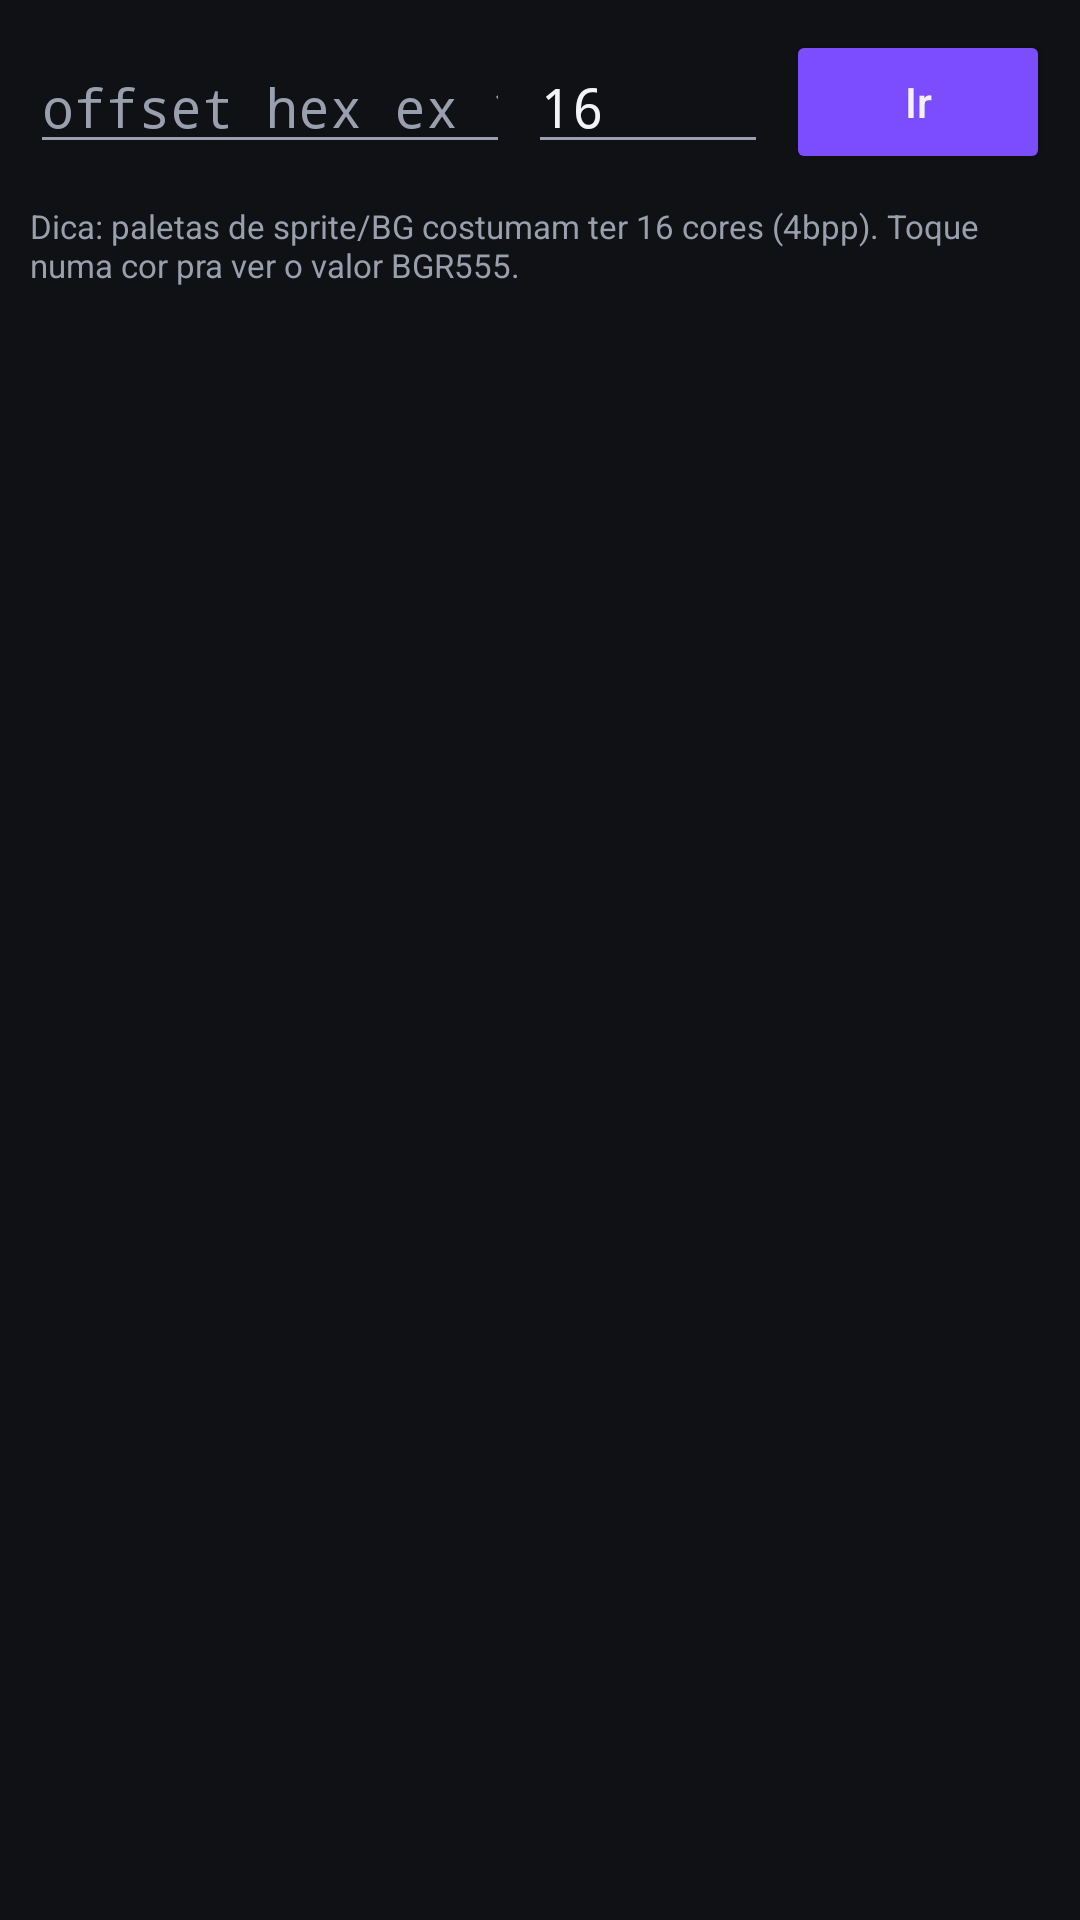

Android layout source for this screen:
<!-- AndroidManifest.xml: application theme Theme.SnesDeco -->
<!-- res/layout/fragment_palette.xml -->
<?xml version="1.0" encoding="utf-8"?>
<LinearLayout xmlns:android="http://schemas.android.com/apk/res/android"
    android:layout_width="match_parent"
    android:layout_height="match_parent"
    android:orientation="vertical"
    android:background="@color/bg_dark">

    <LinearLayout
        android:layout_width="match_parent"
        android:layout_height="wrap_content"
        android:orientation="horizontal"
        android:padding="10dp"
        android:gravity="center_vertical">

        <EditText
            android:id="@+id/paletteOffsetInput"
            android:layout_width="0dp"
            android:layout_height="wrap_content"
            android:layout_weight="2"
            android:hint="offset hex ex 1A0000"
            android:textColorHint="@color/text_secondary"
            android:textColor="@color/text_primary"
            android:fontFamily="monospace"
            android:inputType="textCapCharacters"
            android:maxLines="1" />

        <EditText
            android:id="@+id/paletteCountInput"
            android:layout_width="0dp"
            android:layout_height="wrap_content"
            android:layout_weight="1"
            android:hint="cores"
            android:text="16"
            android:textColorHint="@color/text_secondary"
            android:textColor="@color/text_primary"
            android:fontFamily="monospace"
            android:inputType="number"
            android:maxLines="1"
            android:layout_marginStart="6dp" />

        <Button
            android:id="@+id/paletteDecodeButton"
            android:layout_width="wrap_content"
            android:layout_height="wrap_content"
            android:text="Ir"
            android:textAllCaps="false"
            android:backgroundTint="@color/accent"
            android:layout_marginStart="6dp" />
    </LinearLayout>

    <TextView
        android:id="@+id/paletteHintText"
        android:layout_width="match_parent"
        android:layout_height="wrap_content"
        android:text="Dica: paletas de sprite/BG costumam ter 16 cores (4bpp). Toque numa cor pra ver o valor BGR555."
        android:textColor="@color/text_secondary"
        android:textSize="11sp"
        android:paddingStart="10dp"
        android:paddingEnd="10dp"
        android:paddingBottom="6dp" />

    <androidx.recyclerview.widget.RecyclerView
        android:id="@+id/paletteRecycler"
        android:layout_width="match_parent"
        android:layout_height="0dp"
        android:layout_weight="1"
        android:padding="8dp" />

</LinearLayout>
<!-- resources referenced by this layout -->
<resources>
  <color name="accent">#7C4DFF</color>
  <color name="bg_dark">#0F1115</color>
  <color name="text_primary">#F2F2F7</color>
  <color name="text_secondary">#9A9FAE</color>
  <style name="Theme.SnesDeco" parent="Theme.MaterialComponents.DayNight.NoActionBar">
          <item name="colorPrimary">@color/accent</item>
          <item name="colorPrimaryDark">@color/bg_dark</item>
          <item name="colorAccent">@color/accent</item>
          <item name="android:windowBackground">@color/bg_dark</item>
          <item name="android:statusBarColor">@color/bg_dark</item>
          <item name="android:textColorPrimary">@color/text_primary</item>
          <item name="android:textColorSecondary">@color/text_secondary</item>
      </style>
</resources>
